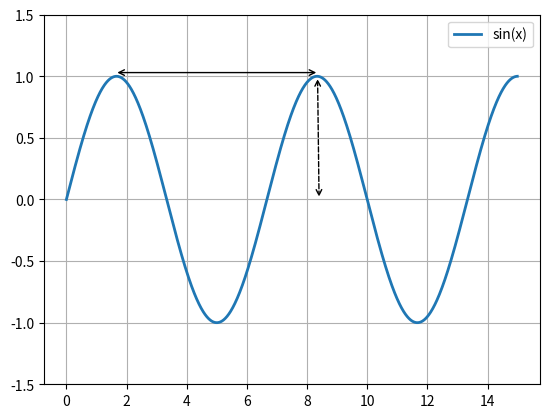

Source code (Python):
import numpy as np
import matplotlib.pyplot as plt

# create a range of numbers as the x axis and the function for the y axis
x = np.arange(0.0, 15.0, 0.01)
y = np.sin(0.3*np.pi*x)

# create a new figure with only one graph
fig = plt.figure()
ax = fig.add_subplot(111)

# plot the function
ax.plot(x, y, lw=2, label="sin(x)")

# create annotations to indicate a wave's length and amplitude
# notice the label param to indicate name in legend
ax.annotate("",
            xy=(1.6, 1.03), 
            xytext=(8.4, 1.03), 
            arrowprops={'arrowstyle':'<->'}, 
            label="wavelength")
ax.annotate("",
            xy=(8.4, 0), 
            xytext=(8.35, 1.0), 
            arrowprops={'arrowstyle':'<->', 'ls':'dashed'}, 
            label="amplitude")

# set the bounds and show the legend
ax.set_ylim(-1.5, 1.5)
ax.legend()

plt.grid()
plt.show()
